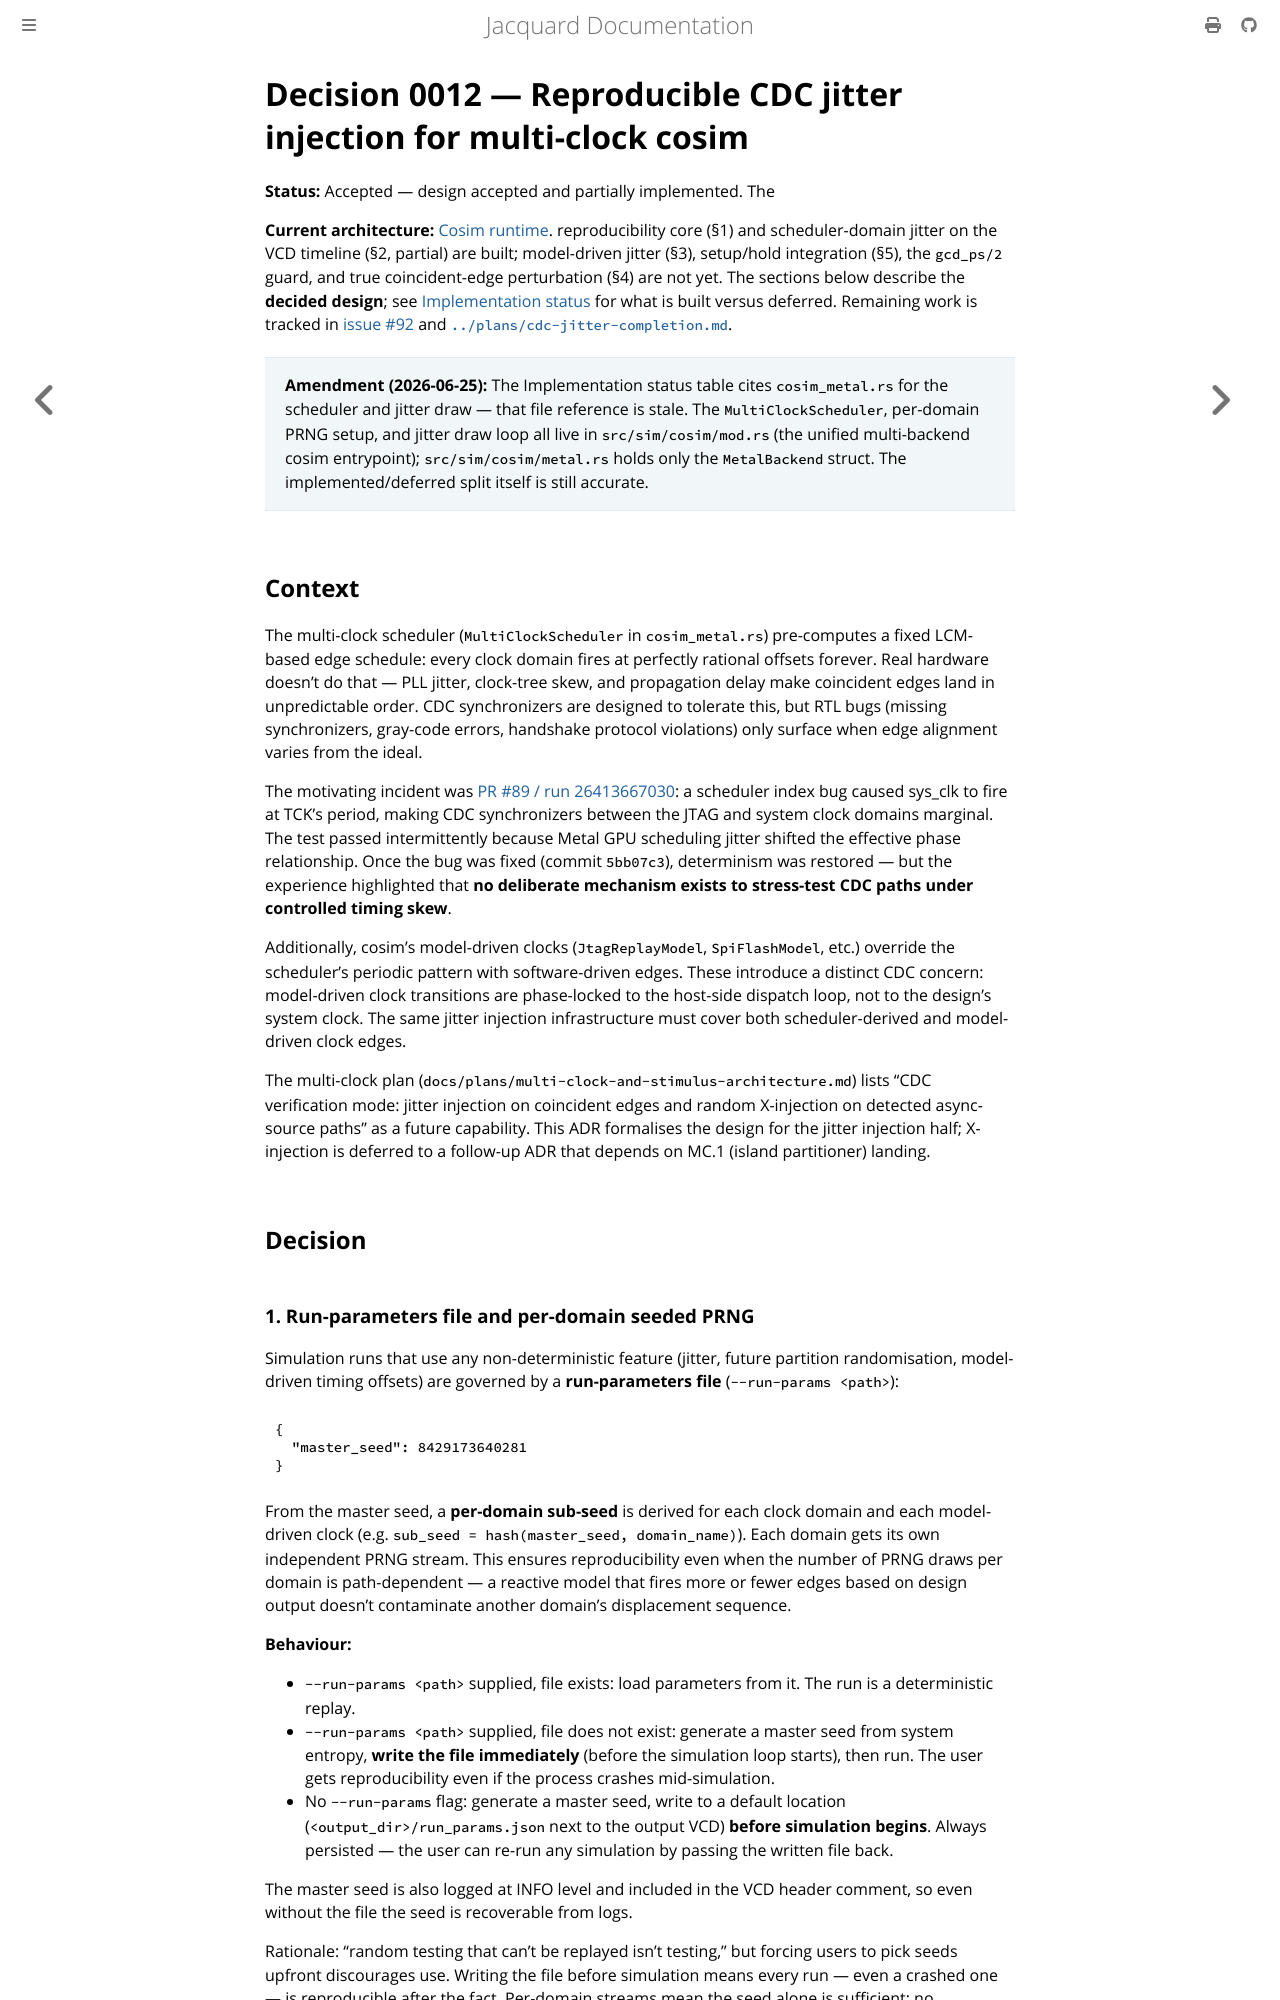

repository: gpu-eda/Jacquard · page: architecture/decisions/0012-cdc-jitter-injection.html · generator: mdbook

# Decision 0012 — Reproducible CDC jitter injection for multi-clock cosim

**Status:** Accepted — design accepted and partially implemented. The

**Current architecture:** [Cosim runtime](../cosim-runtime.md).
reproducibility core (§1) and scheduler-domain jitter on the VCD
timeline (§2, partial) are built; model-driven jitter (§3), setup/hold
integration (§5), the `gcd_ps/2` guard, and true coincident-edge
perturbation (§4) are not yet. The sections below describe the **decided
design**; see [Implementation status](#implementation-status) for what is
built versus deferred. Remaining work is tracked in
[issue #92](https://github.com/gpu-eda/Jacquard/issues/92) and
[`../plans/cdc-jitter-completion.md`](../../plans/cdc-jitter-completion.md).

> **Amendment (2026-06-25):** The Implementation status table cites
> `cosim_metal.rs` for the scheduler and jitter draw — that file reference
> is stale. The `MultiClockScheduler`, per-domain PRNG setup, and jitter
> draw loop all live in `src/sim/cosim/mod.rs` (the unified multi-backend
> cosim entrypoint); `src/sim/cosim/metal.rs` holds only the `MetalBackend`
> struct. The implemented/deferred split itself is still accurate.

## Context

The multi-clock scheduler (`MultiClockScheduler` in `cosim_metal.rs`)
pre-computes a fixed LCM-based edge schedule: every clock domain fires
at perfectly rational offsets forever. Real hardware doesn't do that —
PLL jitter, clock-tree skew, and propagation delay make coincident
edges land in unpredictable order. CDC synchronizers are designed to
tolerate this, but RTL bugs (missing synchronizers, gray-code errors,
handshake protocol violations) only surface when edge alignment varies
from the ideal.

The motivating incident was
[PR #89 / run 26413667030](https://github.com/gpu-eda/Jacquard/actions/runs/26413667030):
a scheduler index bug caused sys_clk to fire at TCK's period, making
CDC synchronizers between the JTAG and system clock domains marginal.
The test passed intermittently because Metal GPU scheduling jitter
shifted the effective phase relationship. Once the bug was fixed
(commit `5bb07c3`), determinism was restored — but the experience
highlighted that **no deliberate mechanism exists to stress-test CDC
paths under controlled timing skew**.

Additionally, cosim's model-driven clocks (`JtagReplayModel`,
`SpiFlashModel`, etc.) override the scheduler's periodic pattern with
software-driven edges. These introduce a distinct CDC concern:
model-driven clock transitions are phase-locked to the host-side
dispatch loop, not to the design's system clock. The same jitter
injection infrastructure must cover both scheduler-derived and
model-driven clock edges.

The multi-clock plan (`docs/plans/multi-clock-and-stimulus-architecture.md`)
lists "CDC verification mode: jitter injection on coincident edges and
random X-injection on detected async-source paths" as a future
capability. This ADR formalises the design for the jitter injection
half; X-injection is deferred to a follow-up ADR that depends on MC.1
(island partitioner) landing.

## Decision
